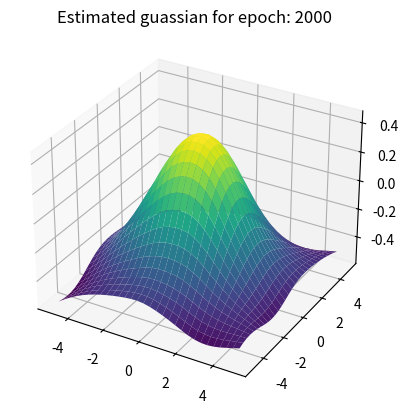

Python code for this plot: (Note: this script raises an exception after producing the figure.)
import numpy as np
import matplotlib.pyplot as plt
from matplotlib.animation import FuncAnimation
from scipy.signal import savgol_filter
import math


def generate_data(n=6):
    '''Returns patterns and targets in shape with a column for each sample. Also adds column for bias term'''
    ratio = 0.5  # propotion of samples of class A
    size_A = int(n * ratio)
    size_B = n - size_A

    class_A = np.random.multivariate_normal(
        mA, np.diag([sigmaA, sigmaA]), size=size_A)
    class_B = np.random.multivariate_normal(
        mB, np.diag([sigmaB, sigmaB]), size=size_B)

    patterns = np.c_[np.concatenate((class_A, class_B)), np.ones(n)]
    targets = np.concatenate(
        ([-1 for _ in range(size_A)], [1 for _ in range(size_B)]))

    p = np.random.permutation(len(patterns))

    return patterns[p].T, targets[p].T


def generate_splitted_data(n=6):
    '''Returns patterns and targets in shape with a column for each sample. Also adds column for bias term'''
    ratio = 0.5  # propotion of samples of class A
    size_A = int(n * ratio)
    size_A1 = size_A // 2
    size_A2 = size_A - size_A1
    size_B = n - size_A

    class_A1 = np.random.multivariate_normal(
        mA, np.diag([sigmaA, sigmaA]), size=size_A1)
    negative_mA = np.multiply(mA, [-1, 1])

    class_A2 = np.random.multivariate_normal(
        negative_mA, np.diag([sigmaA, sigmaA]), size=size_A2)
    class_A = np.concatenate((class_A1, class_A2))

    class_B = np.random.multivariate_normal(
        mB, np.diag([sigmaB, sigmaB]), size=size_B)

    patterns = np.c_[np.concatenate((class_A, class_B)), np.ones(n)]
    targets = np.concatenate(
        ([-1 for _ in range(size_A)], [1 for _ in range(size_B)]))

    p = np.random.permutation(len(patterns))

    return patterns[p].T, targets[p].T


def create_batches(batch_size, patterns, targets):
    idx = 0
    batches = []
    input_size = len(targets)
    while idx < input_size:
        if idx + batch_size > input_size - 1:
            end = input_size  # * was input_size -1 before
            next_idx = input_size
        else:
            end = idx + batch_size
            next_idx = end
        batch = [patterns[:, idx:end],
                 targets[idx: end]]
        batches.append(batch)
        idx = next_idx
    return batches


def delta_rule(patterns, targets, weights):
    weighted_sum = np.dot(weights, patterns)
    # prediction = np.where(weighted_sum > 0, 1, 0)[0]
    e = (targets - weighted_sum)[np.newaxis, :]
    return e


def plt_data(patterns, targets, val_data):
    class_A_indices = np.where(targets == -1)[0]
    class_B_indices = np.where(targets == 1)[0]
    patterns_A = patterns[:, class_A_indices]
    patterns_B = patterns[:, class_B_indices]

    if val_data != None:
        val_patterns, val_targets = val_data
        val_class_A_indices = np.where(val_targets == -1)[0]
        val_class_B_indices = np.where(val_targets == 1)[0]
        val_patterns_A = val_patterns[:, val_class_A_indices]
        val_patterns_B = val_patterns[:, val_class_B_indices]

    plt.subplot(1, 3, 1)
    plt.scatter(patterns_A[0, :], patterns_A[1, :],
                s=12, label='Class A', color="blue")
    plt.scatter(patterns_B[0, :], patterns_B[1, :],
                s=12, label='Class B', color="red")
    if val_data != None:
        plt.scatter(val_patterns_A[0, :], val_patterns_A[1,
                    :], s=22, label='Val Class A', marker='x', color="blue")
        plt.scatter(val_patterns_B[0, :], val_patterns_B[1,
                    :], s=22, label='Val Class B', marker='x', color="red")
        # plt.legend()


def plt_accs(accs, batch_accs):
    seq_acc_train, seq_acc_val = accs

    sav_window_length = 7
    sav_polyorder = 2

    # Smooth the lines using the Savitzky-Golay filter
    seq_smooth = savgol_filter(
        seq_acc_train, sav_window_length, sav_polyorder)
    seq_val_smooth = savgol_filter(
        seq_acc_val, sav_window_length, sav_polyorder)

    if batch_accs != None:
        batch_acc_train, batch_acc_val = batch_accs
        batch_smooth = savgol_filter(
            batch_acc_train, sav_window_length, sav_polyorder)
        batch_val_smooth = savgol_filter(
            batch_acc_val, sav_window_length, sav_polyorder)

    plt.subplot(1, 3, 2)
    plt.plot(seq_smooth, label='seq-train', color='blue')
    if batch_accs != None:
        plt.plot(batch_smooth, label='batch-train', color='red')
    if PLOT_VAL:
        plt.plot(seq_val_smooth, label='seq-val',
                 color='blue', linestyle='--', alpha=0.25)
        plt.plot(batch_val_smooth, label='batch-val',
                 color='red', linestyle='--', alpha=0.25)

    plt.xlabel("Epoch")
    plt.ylabel("Accuracy")
    plt.title("Accuracy")
    plt.legend()


def find_convergence_epoch(mse_values):
    """
    Finds the epoch where the MSE has converged.

    Args:
        mse_values (list): A list of MSE values for each epoch.

    Returns:
        int: The index of the epoch where the MSE has converged.
    """
    prev_mse = float('inf')
    for i, mse in enumerate(mse_values):
        if i > 0 and np.abs(mse - prev_mse) <= 1e-5:
            return i
        prev_mse = mse
    return -1  # MSE did not converge


def plt_mses(mse, mse_batch, is_gaus=False):
    sav_window_length = 7
    sav_polyorder = 2

    seq, seq_val = mse
    if mse_batch != None:
        batch, batch_val = mse_batch
        batch_smooth = savgol_filter(
            batch, sav_window_length, sav_polyorder)
        batch_val_smooth = savgol_filter(
            batch_val, sav_window_length, sav_polyorder)

    # Smooth the lines using the Savitzky-Golay filter
    seq_smooth = savgol_filter(
        seq, sav_window_length, sav_polyorder)
    seq_val_smooth = savgol_filter(
        seq_val, sav_window_length, sav_polyorder)

    if is_gaus == False:
        plt.subplot(1, 3, 3)

    plt.plot(seq_smooth, label='seq (smoothed)', color='blue')
    if mse_batch != None:
        plt.plot(batch_smooth, label='batch (smoothed)', color='red')
    if PLOT_VAL:
        plt.plot(seq_val_smooth, label='seq-val (smoothed)',
                 color='blue', linestyle='--', alpha=0.25)
        if mse_batch != None:
            plt.plot(batch_val_smooth, label='batch-val (smoothed)',
                     color='red', linestyle='--', alpha=0.25)
    print("Train MSE:", seq[-1])
    print("Validation MSE:", seq_val[-1])
    conv_epoch = find_convergence_epoch(seq)
    print("Converged at Epoch:", conv_epoch)

    plt.title("MSE")

    plt.legend()


def plot_gaussian(i, patterns, targets, val_data, seq_model):
    W, V, accs, mses = seq_model

    x_test = np.linspace(-5, 5, GRID_SIZE)
    y_test = np.linspace(-5, 5, GRID_SIZE)

    xy = np.array(np.meshgrid(x_test, y_test))
    x_test = xy[0].reshape((GRID_SIZE * GRID_SIZE, 1))
    y_test = xy[1].reshape((GRID_SIZE * GRID_SIZE, 1))

    patterns_test = np.stack((x_test, y_test)).T[0]  # (N,2)
    patterns_test = np.c_[patterns_test, np.ones(len(x_test))].T

    W = W[i, :]
    V = V[i, :]

    _, _, _, z_delt = forward(patterns_test, W, V)

    x = x_test.reshape((GRID_SIZE, GRID_SIZE))
    y = y_test.reshape((GRID_SIZE, GRID_SIZE))
    z = z_delt.reshape((GRID_SIZE, GRID_SIZE))

    plt.clf()

    fig = plt.gcf()
    ax = fig.add_subplot(111, projection='3d')
    ax.plot_surface(x, y, z, cmap='viridis', linewidth=0)
    plt.title("Estimated guassian for epoch: " + str(i))


def plot_decision_boundary(i, patterns, targets, val_data, seq_model, batch_model):

    x1, x2 = np.meshgrid(np.linspace(-5, 5, 1000),
                         np.linspace(-5, 5, 1000))

    X = np.vstack((x1.ravel(), x2.ravel(), np.ones_like(x1.ravel())))

    W, V, accs, mses = seq_model
    W = W[i, :]
    V = V[i, :]
    _, _, _, z_delt = forward(X, W, V)
    # Reshape the output to match the shape of the meshgrid
    z_delt = z_delt.reshape(x1.shape)

    accs_batch = None
    mses_batch = None
    if batch_model != None:
        W_batch, V_batch, accs_batch, mses_batch = batch_model
        W_batch = W_batch[i, :]
        V_batch = V_batch[i, :]
        _, _, _, z_delt_batch = forward(X, W_batch, V_batch)
        z_delt_batch = z_delt_batch.reshape(x1.shape)

    plt.clf()

    plt_data(patterns, targets, val_data)
    plt_accs(
        accs, accs_batch)
    plt_mses(mses, mses_batch)

    plt.subplot(1, 3, 1)
    # plt.scatter(0, 0, marker='x', s=100, color='red')
    plt.contourf(x1, x2, z_delt, levels=[-100, 0, 100],
                 colors=['blue', 'red'], alpha=0.1)
    plt.contour(x1, x2, z_delt, levels=[0], colors=[
                'blue'], linewidths=2, label='Seq')
    if batch_model != None:
        plt.contour(x1, x2, z_delt_batch, levels=[0], colors=[
                    'red'], linewidths=2, label='Batch')
    plt.legend()
    plt.title("Two Layer Perceptron")
    plt.suptitle("Epoch: " + str(i + 1))


def on_close(event):
    event.event_source.stop()
    plt.close()


def comp_mses(patterns, targets, val_data, W, V):
    if SPLITTED_A:
        val_patterns, val_targets = generate_splitted_data(n=100)
    else:
        val_patterns, val_targets = generate_data(n=100)

    if val_data != None:
        val_patterns, val_targets = val_data

    # train
    _, _, _, train_weighted_sum = forward(patterns, W, V)
    train_mse = np.mean((targets - train_weighted_sum) ** 2)

    # val
    _, _, _, val_weighted_sum = forward(val_patterns, W, V)
    val_mse = np.mean((val_targets - val_weighted_sum) ** 2)

    return train_mse, val_mse


def comp_acc(patterns, targets, val_data, W, V):
    if SPLITTED_A:
        val_patterns, val_targets = generate_splitted_data(n=100)
    else:
        val_patterns, val_targets = generate_data(n=100)

    if val_data != None:
        val_patterns, val_targets = val_data

    # delta train acc
    _, _, _, delt_weighted_sum = forward(patterns, W, V)
    delt_prediction = np.where(delt_weighted_sum > 0, 1.0, -1.0)
    delt_equal_entries = np.sum(delt_prediction == targets)
    delt_accuracy_train = delt_equal_entries / len(targets) * 100
    # delta val acc
    _, _, _, val_delt_weighted_sum = forward(val_patterns, W, V)
    val_delt_prediction = np.where(val_delt_weighted_sum > 0, 1.0, -1.0)
    val_delt_equal_entries = np.sum(val_delt_prediction == val_targets)
    delt_accuracy_val = val_delt_equal_entries / len(val_targets) * 100

    # print("Train Delta Accuracy: {:.2f}%".format(delt_accuracy_train))
    # print("Val Delta Accuracy: {:.2f}%".format(delt_accuracy_val))

    return delt_accuracy_train, delt_accuracy_val


def comp_class_acc(patterns, targets, perc_weights, delta_weights, full_weights_delt):
    if SPLITTED_A:
        val_patterns, val_targets = generate_splitted_data(n=100)
    else:
        val_patterns, val_targets = generate_data(n=100)

    # perc train acc
    perc_weighted_sum = np.dot(perc_weights, patterns)
    perc_prediction = np.where(perc_weighted_sum > 0, 1.0, -1.0)
    class1_acc_train = np.sum(np.logical_and(
        perc_prediction == 1, targets == 1)) / np.sum(targets == 1) * 100
    class_neg1_acc_train = np.sum(np.logical_and(
        perc_prediction == -1, targets == -1)) / np.sum(targets == -1) * 100

    # perc val acc
    val_perc_weighted_sum = np.dot(perc_weights, val_patterns)
    val_perc_prediction = np.where(val_perc_weighted_sum > 0, 1.0, -1.0)
    class1_acc_val = np.sum(np.logical_and(
        val_perc_prediction == 1, val_targets == 1)) / np.sum(val_targets == 1) * 100
    class_neg1_acc_val = np.sum(np.logical_and(
        val_perc_prediction == -1, val_targets == -1)) / np.sum(val_targets == -1) * 100

    # delta train acc
    delt_weighted_sum = np.dot(delta_weights, patterns)
    delt_prediction = np.where(delt_weighted_sum > 0, 1.0, -1.0)
    class1_delt_acc_train = np.sum(np.logical_and(
        delt_prediction == 1, targets == 1)) / np.sum(targets == 1) * 100
    class_neg1_delt_acc_train = np.sum(np.logical_and(
        delt_prediction == -1, targets == -1)) / np.sum(targets == -1) * 100

    # delta val acc
    val_delt_weighted_sum = np.dot(delta_weights, val_patterns)
    val_delt_prediction = np.where(val_delt_weighted_sum > 0, 1.0, -1.0)
    class1_delt_acc_val = np.sum(np.logical_and(
        val_delt_prediction == 1, val_targets == 1)) / np.sum(val_targets == 1) * 100
    class_neg1_delt_acc_val = np.sum(np.logical_and(
        val_delt_prediction == -1, val_targets == -1)) / np.sum(val_targets == -1) * 100

    # full batch delta train acc
    full_delt_weighted_sum = np.dot(full_weights_delt, patterns)
    full_delt_prediction = np.where(full_delt_weighted_sum > 0, 1.0, -1.0)
    class1_full_delt_acc_train = np.sum(np.logical_and(
        full_delt_prediction == 1, targets == 1)) / np.sum(targets == 1) * 100
    class_neg1_full_delt_acc_train = np.sum(np.logical_and(
        full_delt_prediction == -1, targets == -1)) / np.sum(targets == -1) * 100

    # full batch delta vall acc
    full_delt_weighted_sum = np.dot(full_weights_delt, val_patterns)
    full_delt_prediction = np.where(full_delt_weighted_sum > 0, 1.0, -1.0)
    class1_full_delt_acc_val = np.sum(np.logical_and(
        full_delt_prediction == 1, val_targets == 1)) / np.sum(val_targets == 1) * 100
    class_neg1_full_delt_acc_val = np.sum(np.logical_and(
        full_delt_prediction == -1, val_targets == -1)) / np.sum(val_targets == -1) * 100

    return class1_acc_train, class_neg1_acc_train, class1_acc_val, class_neg1_acc_val, class1_delt_acc_train, class_neg1_delt_acc_train, class1_delt_acc_val, class_neg1_delt_acc_val, class1_full_delt_acc_train, class_neg1_full_delt_acc_train, class1_full_delt_acc_val, class_neg1_full_delt_acc_val


def remove_data(patterns, targets, ratio_a, ratio_b):
    a_indices = np.where(targets == -1)[0]
    b_indices = np.where(targets == 1)[0]

    a_num = int(len(a_indices) * ratio_a)
    b_num = int(len(b_indices) * ratio_b)

    a_selected_indices = np.random.choice(
        a_indices, a_num, replace=False)
    b_selected_indices = np.random.choice(
        b_indices, b_num, replace=False)

    remaining_indices = np.array(
        list(set(np.arange(targets.size)) - set(a_selected_indices) - set(b_selected_indices)))
    to_delete = np.array(
        list(set(np.arange(targets.size)) - set(remaining_indices)))
    return patterns[:, remaining_indices], targets[remaining_indices], to_delete


def remove_subset_a(patterns, targets, ratio_pos, ratio_neg):
    a_indices = np.where(targets == -1)[0]
    positive_indices = np.where(patterns[0, :] > 0)[0]
    negative_indices = np.where(patterns[0, :] < 0)[0]
    a_pos_indices = a_indices[np.in1d(a_indices, positive_indices)]
    a_neg_indices = a_indices[np.in1d(a_indices, negative_indices)]
    a_chosen_pos = np.random.choice(a_pos_indices, int(len(
        a_pos_indices) * ratio_pos), replace=False)
    a_chosen_neg = np.random.choice(a_neg_indices, int(len(
        a_neg_indices) * ratio_neg), replace=False)
    indices_to_del = np.concatenate([a_chosen_pos, a_chosen_neg])
    new_targets = np.delete(targets, indices_to_del)
    new_patterns = np.delete(patterns, indices_to_del, axis=1)
    return new_patterns, new_targets, indices_to_del


def plot_class_accuracies(class_accs):
    fig, axes = plt.subplots(1, 3, figsize=(12, 4))

    axes[0].plot(class_accs[0], label=f"B-train")
    axes[0].plot(class_accs[1], label=f"A-train")

    axes[0].set_title("Perceptron")

    axes[1].plot(class_accs[4], label=f"B-train")
    axes[1].plot(class_accs[5], label=f"A-train")

    axes[1].set_title("Delta Seq")

    axes[2].plot(class_accs[8], label=f"B-train")
    axes[2].plot(class_accs[9], label=f"A-train")

    axes[2].set_title("Delta Batch")

    if PLOT_VAL:
        axes[0].plot(class_accs[2], label=f"B-val")
        axes[0].plot(class_accs[3], label=f"A-val")
        axes[1].plot(class_accs[6], label=f"B-val")
        axes[1].plot(class_accs[7], label=f"A-val")
        axes[2].plot(class_accs[10], label=f"B-val")
        axes[2].plot(class_accs[11], label=f"A-val")

    for ax in axes:
        ax.set_xlabel("Epoch")
        ax.set_ylabel("Accuracy (%)")
        ax.legend()
    plt.tight_layout()


def activation(inp):
    return 2. / (1 + np.exp(-inp)) - 1


def deriv_act(inp):
    return ((1 + inp) * (1 - inp)) * 0.5


def forward(patterns, W, V):
    H_in = np.dot(W, patterns)
    H_out = activation(H_in)

    # Add bias as new row
    new_row = np.ones((1, patterns.shape[1]))
    H_out = np.vstack((H_out, new_row))
    O_in = np.dot(V, H_out)
    O_out = activation(O_in)

    return H_in, H_out, O_in, O_out


def backward(H_in, H_out, O_in, O_out, V, targets):
    delta_o = (O_out - targets) * deriv_act(O_out)
    delta_h = (np.dot(V.T, delta_o)) * deriv_act(H_out)
    delta_h = delta_h[:-1]

    return delta_h, delta_o


def gaussian(xy):
    return np.exp(-(xy[0]**2 + xy[1]**2) / 10) - 0.5


def generate_gauss_data(min=-5, max=5):
    grid = np.linspace(min, max, GRID_SIZE)
    xy = np.meshgrid(grid, grid)
    z = gaussian(xy)
    x = xy[0]
    y = xy[1]

    x = x.reshape((GRID_SIZE * GRID_SIZE, 1))
    y = y.reshape((GRID_SIZE * GRID_SIZE, 1))
    z = z.reshape((GRID_SIZE * GRID_SIZE))

    patterns = np.stack((x, y)).T[0]  # (N,2)
    patterns = np.c_[patterns, np.ones(len(x))]
    p = np.random.permutation(len(patterns))

    targets = z

    return patterns[p].T, targets[p].T


def function_approx(train_ratio=0.8):
    print(
        f"NMB_NODES = {NMB_NODES}; NMB_EPOCHS = {NMB_EPOCHS}; ETA = {ETA}; BATCH_SIZE = {BATCH_SIZE}; ALPHA = {ALPHA}")
    all_patterns, all_targets = generate_gauss_data()
    num_train = int(len(all_targets) * train_ratio)
    patterns = all_patterns[:, : num_train]
    targets = all_targets[:num_train]
    # val_patterns = all_patterns[:, num_train:]
    # val_targets = all_targets[num_train:]
    val_data = [all_patterns, all_targets]  # ! use all data as val data here
    # Initialize weights
    W = np.zeros((NMB_EPOCHS, NMB_NODES, 3))
    W[0, :] = np.random.normal(size=(NMB_NODES, 3))
    V = np.zeros((NMB_EPOCHS, 1, NMB_NODES + 1))
    V[0, :] = np.random.normal(size=(1, NMB_NODES + 1))

    # Train and validate the model using sequential mode (if batchsize == 1)
    seq_batches = create_batches(BATCH_SIZE, patterns, targets)
    seq_accs, seq_mses = train_model(
        patterns, targets, val_data, seq_batches, W, V)
    seq_model = (W, V, seq_accs, seq_mses)

    # Plot the decision boundary
    if ANIMATE:
        ani = FuncAnimation(plt.gcf(), plot_gaussian,
                            frames=NMB_EPOCHS, repeat=False, fargs=(patterns, targets, val_data, seq_model))
        plt.gcf().canvas.mpl_connect(ani, on_close)
    else:
        plot_gaussian(NMB_EPOCHS - 1, patterns, targets, val_data, seq_model)

    plt.show()

    plt_mses(seq_mses, None, True)
    plt.show()


def two_layer_perceptron():
    # Generate data
    if SPLITTED_A:
        patterns, targets = generate_splitted_data(n=N)
        val_patterns, val_targets = generate_splitted_data(n=100)
        val_data = [val_patterns, val_targets]

    else:
        patterns, targets = generate_data(n=N)
        val_patterns, val_targets = generate_data(n=100)
        val_data = [val_patterns, val_targets]

    # Preprocessing
    if REMOVE_DATA:
        rem_patterns, rem_targets, remaining_indices1 = remove_data(
            patterns, targets, REMOVE_A, REMOVE_B)
        rem_patterns, rem_targets, remaining_indices2 = remove_subset_a(
            rem_patterns, rem_targets, REMOVE_POS, REMOVE_NEG)

        if remaining_indices1.size == 0:
            remaining_indices = remaining_indices2
        else:
            remaining_indices = np.concatenate(
                (remaining_indices1, remaining_indices2))
        hold_patterns = patterns[:, remaining_indices]
        hold_targets = targets[remaining_indices]
        val_data = [hold_patterns, hold_targets]

        patterns = rem_patterns
        targets = rem_targets
        print(patterns.shape)
        print(targets.shape)
    # Initialize weights
    W = np.zeros((NMB_EPOCHS, NMB_NODES, 3))
    W[0, :] = np.random.normal(size=(NMB_NODES, 3))
    V = np.zeros((NMB_EPOCHS, 1, NMB_NODES + 1))
    V[0, :] = np.random.normal(size=(1, NMB_NODES + 1))
    W_batch = np.copy(W)
    V_batch = np.copy(V)

    # Train and validate the model using sequential mode (if batchsize == 1)
    seq_batches = create_batches(BATCH_SIZE, patterns, targets)
    seq_accs, seq_mses = train_model(
        patterns, targets, val_data, seq_batches, W, V)

    # Train and validate the model using batchmode
    full_batch = create_batches(N, patterns, targets)
    batch_accs, batch_mses = train_model(
        patterns, targets, val_data, full_batch, W_batch, V_batch)

    seq_model = (W, V, seq_accs, seq_mses)
    batch_model = (W_batch, V_batch, batch_accs, batch_mses)

    # Plot the decision boundary
    if ANIMATE:
        ani = FuncAnimation(plt.gcf(), plot_decision_boundary,
                            frames=NMB_EPOCHS, repeat=False, fargs=(patterns, targets, val_data, seq_model, batch_model))
        plt.gcf().canvas.mpl_connect(ani, on_close)
    else:
        plot_decision_boundary(NMB_EPOCHS - 1, patterns,
                               targets, val_data, seq_model, batch_model)

    plt.show()


def train_model(patterns, targets, val_data, batches, W, V):
    seq_accs_train = []
    seq_accs_val = []
    seq_mses_train = []
    seq_mses_val = []

    for epoch in range(NMB_EPOCHS):
        for batch in batches:
            pattern_batch = batch[0]
            target_batch = batch[1]

            # Forward Pass
            H_in, H_out, O_in, O_out = forward(
                pattern_batch, W[epoch, :], V[epoch, :])

            # Backward Pass
            delta_h, delta_o = backward(
                H_in, H_out, O_in, O_out, V[epoch, :], target_batch)

            if epoch == 0:
                dw = np.dot(delta_h, pattern_batch.T)
                dv = np.dot(delta_o, H_out.T)
            else:
                dw = (ALPHA * dw) - ((1 - ALPHA) *
                                     np.dot(delta_h, pattern_batch.T))
                dv = (ALPHA * dv) - ((1 - ALPHA) * np.dot(delta_o, H_out.T))

            W[epoch, :] += ETA * dw
            V[epoch, :] += ETA * dv

        # Compute accuracy on training and validation sets
        seq_acc_train, seq_acc_val = comp_acc(
            patterns, targets, val_data, W[epoch, :], V[epoch, :])
        seq_accs_train.append(seq_acc_train)
        seq_accs_val.append(seq_acc_val)

        # compute MSEs
        seq_train_mse, seq_val_mse = comp_mses(
            patterns, targets, val_data, W[epoch, :], V[epoch, :])
        seq_mses_train.append(seq_train_mse)
        seq_mses_val.append(seq_val_mse)

        if epoch < NMB_EPOCHS - 1:
            W[epoch + 1, :] = W[epoch, :]
            V[epoch + 1, :] = V[epoch, :]

    return [seq_accs_train, seq_accs_val], [seq_mses_train, seq_mses_val]


# Constants - Data Gen
N = 100
mA = [1.0, 0.3]  # mean class A
mB = [0.0, -0.1]  # mean class B
sigmaA = 0.2
sigmaB = 0.3
REMOVE_A = 0.
REMOVE_B = 0.
REMOVE_POS = 0.2
REMOVE_NEG = 0.8
SPLITTED_A = True
REMOVE_DATA = False
PLOT_VAL = True


# Constants - Training
NMB_NODES = 8
NMB_EPOCHS = 2001
ETA = 0.001
BATCH_SIZE = 900
ALPHA = 0.9

# Constants - other
ANIMATE = False
GRID_SIZE = 30


# two_layer_perceptron()
function_approx(train_ratio=0.8)
